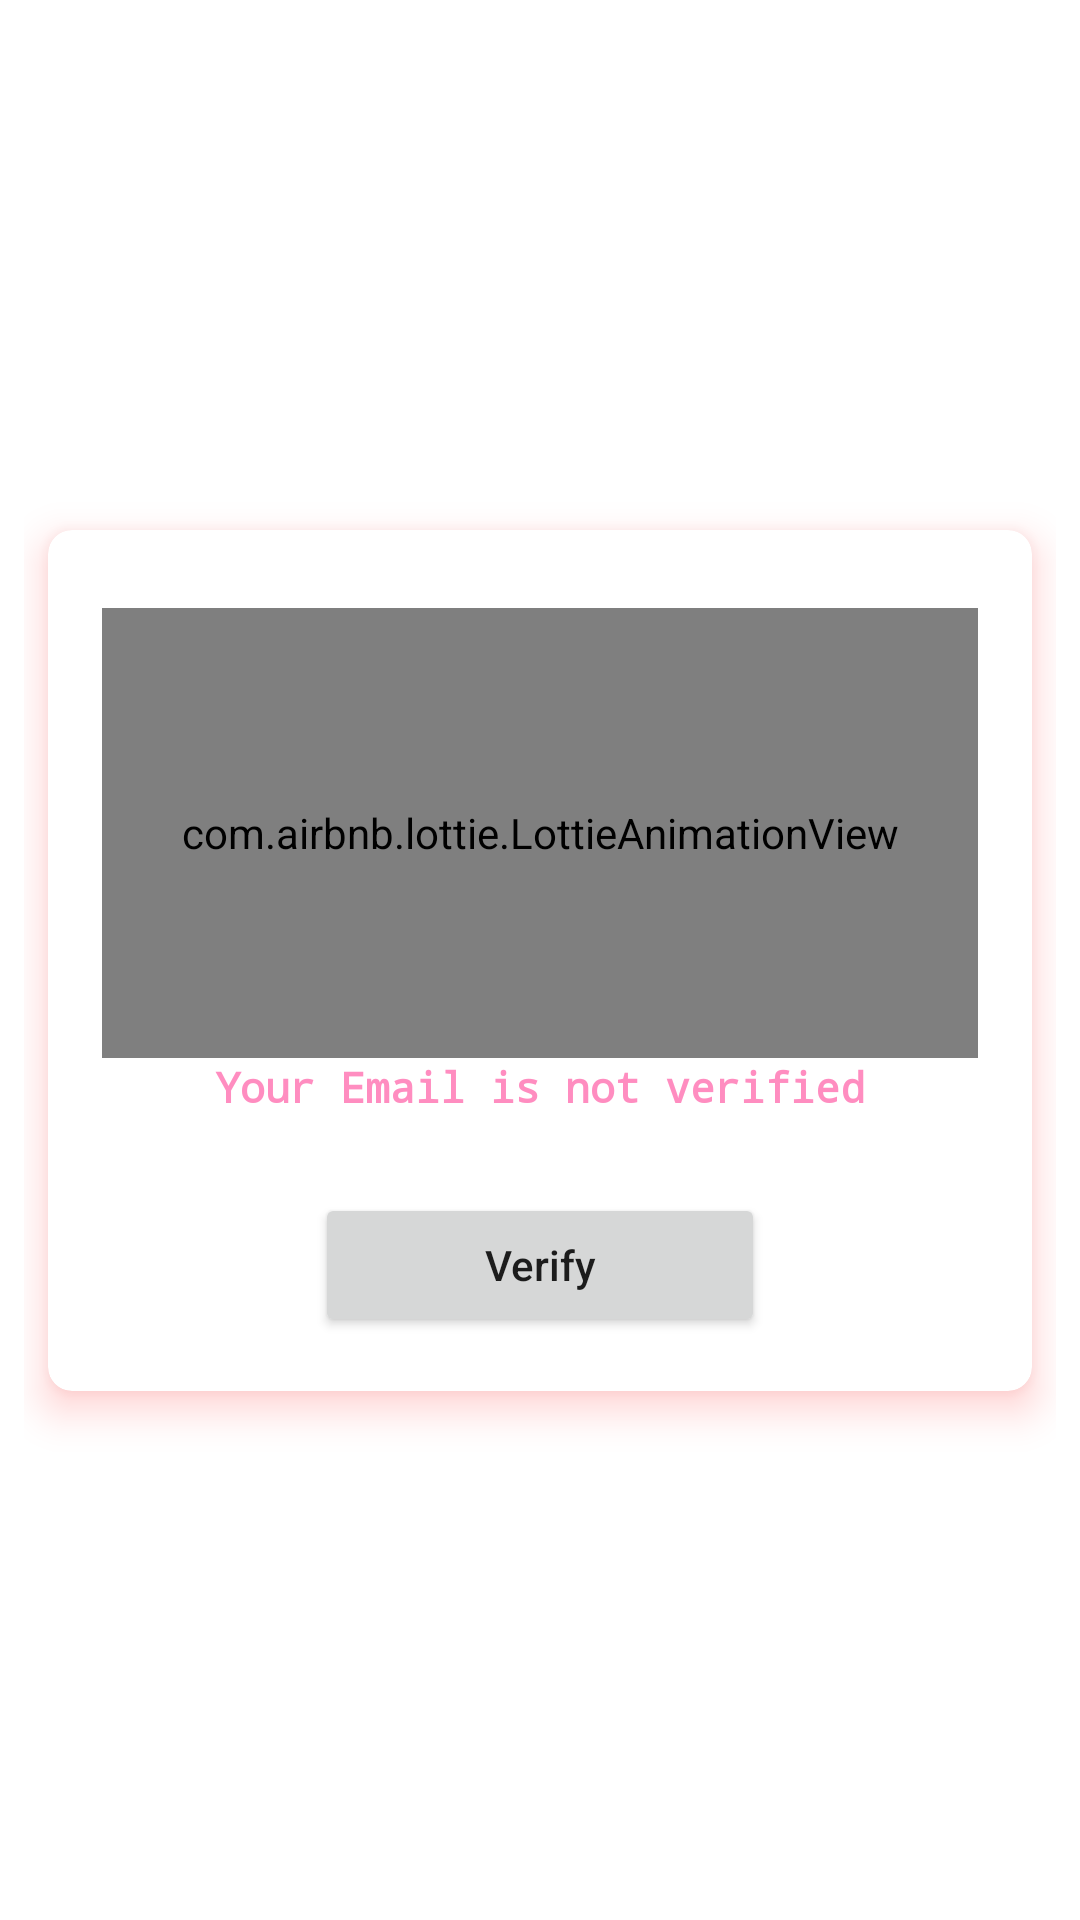

Layout XML and referenced resources for this Android screen:
<!-- AndroidManifest.xml: application theme Theme.Assignment -->
<!-- res/layout/fragment_not_verified.xml -->
<?xml version="1.0" encoding="utf-8"?>
<layout xmlns:tools="http://schemas.android.com/tools"
    xmlns:android="http://schemas.android.com/apk/res/android"
    xmlns:app="http://schemas.android.com/apk/res-auto">

    <ScrollView
        android:layout_width="match_parent"
        android:layout_height="match_parent"
        android:fillViewport="true"
        tools:context=".presentation.fragment.verification.VerificationFragment">

        <androidx.constraintlayout.widget.ConstraintLayout
            android:layout_width="match_parent"
            android:layout_height="wrap_content"
            android:padding="8dp">

            <androidx.cardview.widget.CardView
                android:id="@+id/cardView"
                android:layout_width="0dp"
                android:layout_height="wrap_content"
                android:layout_margin="8dp"
                android:layout_marginStart="8dp"
                android:layout_marginTop="16dp"
                android:layout_marginEnd="8dp"
                android:outlineAmbientShadowColor="@color/purple_700"
                android:outlineSpotShadowColor="@color/purple_500"
                app:cardCornerRadius="8dp"
                app:cardElevation="8dp"
                app:layout_constraintBottom_toBottomOf="parent"
                app:layout_constraintEnd_toEndOf="parent"
                app:layout_constraintStart_toStartOf="parent"
                app:layout_constraintTop_toTopOf="parent">

                <LinearLayout
                    android:id="@+id/ll_form"
                    android:layout_width="match_parent"
                    android:layout_height="wrap_content"
                    android:orientation="vertical"
                    android:padding="18dp">

                    <com.airbnb.lottie.LottieAnimationView
                        android:id="@+id/animationView"
                        android:layout_width="match_parent"
                        android:layout_height="150dp"
                        android:layout_gravity="center_horizontal"
                        android:layout_marginTop="8dp"
                        app:layout_constraintEnd_toEndOf="parent"
                        app:layout_constraintStart_toStartOf="parent"
                        app:layout_constraintTop_toTopOf="parent"
                        app:lottie_autoPlay="true"
                        app:lottie_loop="true"
                        app:lottie_rawRes="@raw/not_verified" />

                    <TextView
                        android:id="@+id/txt_describe"
                        android:layout_width="wrap_content"
                        android:layout_height="wrap_content"
                        android:layout_gravity="center_horizontal"
                        android:layout_marginBottom="18dp"
                        android:text="Your Email is not verified"
                        android:textAlignment="center"
                        android:textAllCaps="false"
                        android:textColor="@color/purple_200"
                        android:textStyle="bold"
                        android:typeface="monospace" />

                    <Button
                        android:id="@+id/btn_login"
                        android:layout_width="150dp"
                        android:layout_height="wrap_content"
                        android:layout_gravity="center_horizontal"
                        android:text="Verify"
                        android:textAllCaps="false"
                        android:layout_marginTop="8dp"/>

                </LinearLayout>
            </androidx.cardview.widget.CardView>

        </androidx.constraintlayout.widget.ConstraintLayout>

    </ScrollView>
</layout>
<!-- resources referenced by this layout -->
<resources>
  <color name="purple_200">#FF8DC0</color>
  <color name="purple_500">#FF0000</color>
  <color name="purple_700">#BE0000</color>
  <style name="Theme.Assignment" parent="Theme.MaterialComponents.DayNight.DarkActionBar">
          
          <item name="colorPrimary">@color/purple_500</item>
          <item name="colorPrimaryVariant">@color/purple_700</item>
          <item name="colorOnPrimary">@color/white</item>
          
          <item name="colorSecondary">@color/teal_200</item>
          <item name="colorSecondaryVariant">@color/teal_700</item>
          <item name="colorOnSecondary">@color/black</item>
          
          <item name="android:statusBarColor">?attr/colorPrimaryVariant</item>
          
      </style>
  <color name="white">#FFFFFFFF</color>
  <color name="teal_200">#FF03DAC5</color>
  <color name="teal_700">#FF018786</color>
  <color name="black">#FF000000</color>
</resources>
